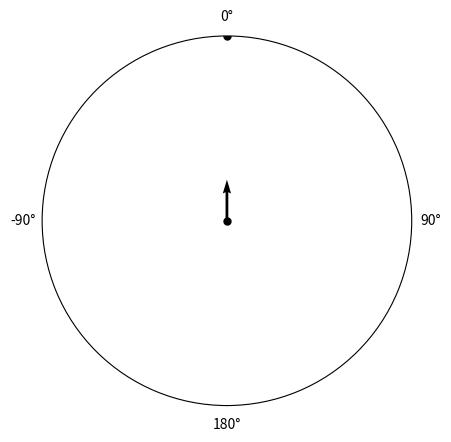

Write the Python code that produced this figure.
import matplotlib.pyplot as plt
import numpy as np

if __name__ == '__main__':
    fig = plt.figure()
    ax = fig.add_subplot(111, projection='polar')

    # Plot origin (agent's start point)
    ax.plot(0, 0, color='black', marker='o', markersize=5)

    # Plot agent's path
    ax.quiver((0, 0), (0, 1), color='black')

    # Example of where (0, 1) should be
    ax.plot(0, 1, color='black', marker='o', markersize=5)

    # Plot configuration
    ax.set_rticks([])
    ax.set_rmin(0)
    ax.set_rmax(1)
    ax.set_thetalim(-np.pi, np.pi)
    ax.set_xticks(np.linspace(np.pi, -np.pi, 4, endpoint=False))

    ax.grid(False)
    ax.set_theta_direction(-1)
    ax.set_theta_zero_location("N")

    plt.show()
